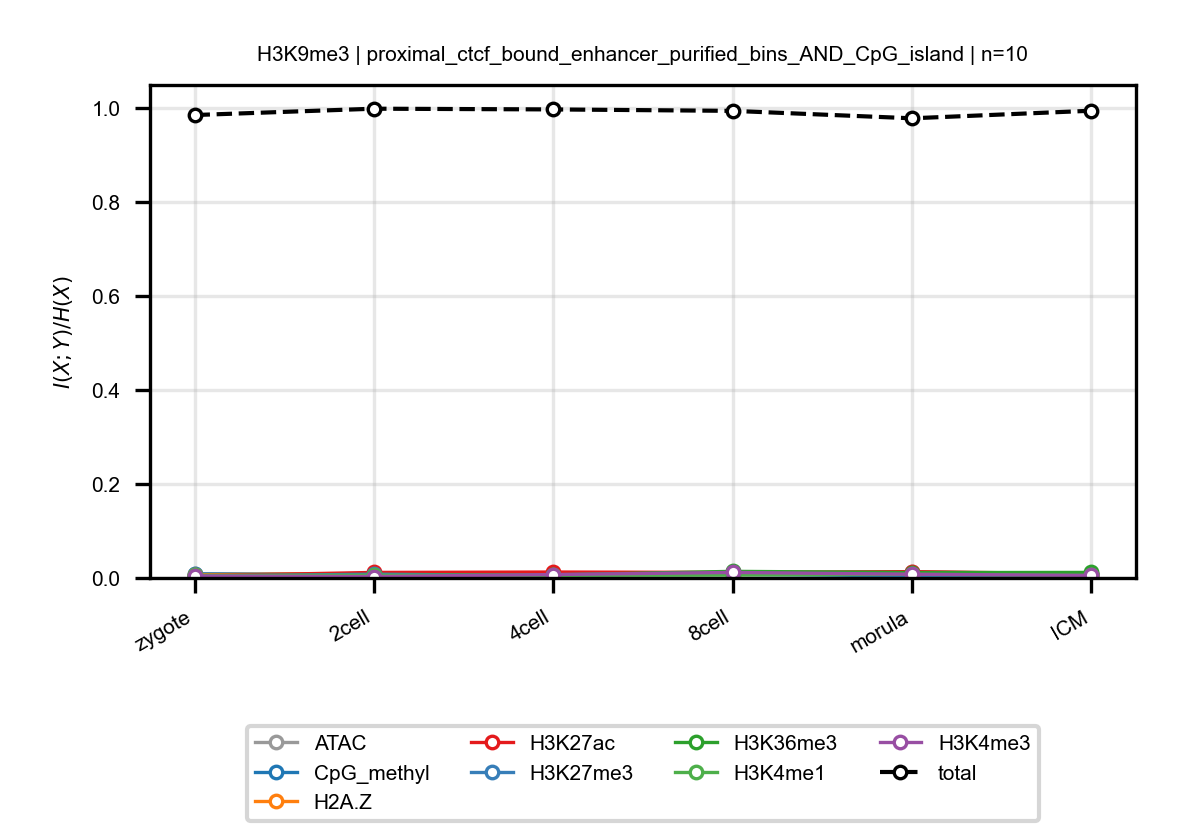

The data file committed next to this chart (first rows):
anchor, target, n_bins, stage, block, normalized_mi
H3K9me3, ATAC, 10, zygote, proximal_ctcf_bound_enhancer_purified_bi…, 0.009118
H3K9me3, ATAC, 10, 2cell, proximal_ctcf_bound_enhancer_purified_bi…, 0.007052
H3K9me3, ATAC, 10, 4cell, proximal_ctcf_bound_enhancer_purified_bi…, 0.008158
H3K9me3, ATAC, 10, 8cell, proximal_ctcf_bound_enhancer_purified_bi…, 0.01139
H3K9me3, ATAC, 10, morula, proximal_ctcf_bound_enhancer_purified_bi…, 0.01331
H3K9me3, ATAC, 10, ICM, proximal_ctcf_bound_enhancer_purified_bi…, 0.007613
H3K9me3, CpG_methyl, 10, zygote, proximal_ctcf_bound_enhancer_purified_bi…, 0.008513
H3K9me3, CpG_methyl, 10, 2cell, proximal_ctcf_bound_enhancer_purified_bi…, 0.007006
H3K9me3, CpG_methyl, 10, 4cell, proximal_ctcf_bound_enhancer_purified_bi…, 0.006194
H3K9me3, CpG_methyl, 10, 8cell, proximal_ctcf_bound_enhancer_purified_bi…, 0.00794
H3K9me3, CpG_methyl, 10, morula, proximal_ctcf_bound_enhancer_purified_bi…, 0.004446
H3K9me3, CpG_methyl, 10, ICM, proximal_ctcf_bound_enhancer_purified_bi…, 0.004661
H3K9me3, H2A.Z, 10, zygote, proximal_ctcf_bound_enhancer_purified_bi…, 0.006596
H3K9me3, H2A.Z, 10, 2cell, proximal_ctcf_bound_enhancer_purified_bi…, 0.009642
H3K9me3, H2A.Z, 10, 4cell, proximal_ctcf_bound_enhancer_purified_bi…, 0.01114
H3K9me3, H2A.Z, 10, 8cell, proximal_ctcf_bound_enhancer_purified_bi…, 0.01128
H3K9me3, H2A.Z, 10, morula, proximal_ctcf_bound_enhancer_purified_bi…, 0.008655
H3K9me3, H2A.Z, 10, ICM, proximal_ctcf_bound_enhancer_purified_bi…, 0.007378
H3K9me3, H3K27ac, 10, zygote, proximal_ctcf_bound_enhancer_purified_bi…, 0.004476
H3K9me3, H3K27ac, 10, 2cell, proximal_ctcf_bound_enhancer_purified_bi…, 0.01178
H3K9me3, H3K27ac, 10, 4cell, proximal_ctcf_bound_enhancer_purified_bi…, 0.01264
H3K9me3, H3K27ac, 10, 8cell, proximal_ctcf_bound_enhancer_purified_bi…, 0.01181
H3K9me3, H3K27ac, 10, morula, proximal_ctcf_bound_enhancer_purified_bi…, 0.0135
H3K9me3, H3K27ac, 10, ICM, proximal_ctcf_bound_enhancer_purified_bi…, 0.008825
H3K9me3, H3K27me3, 10, zygote, proximal_ctcf_bound_enhancer_purified_bi…, 0.00397
H3K9me3, H3K27me3, 10, 2cell, proximal_ctcf_bound_enhancer_purified_bi…, 0.008054
H3K9me3, H3K27me3, 10, 4cell, proximal_ctcf_bound_enhancer_purified_bi…, 0.004829
H3K9me3, H3K27me3, 10, 8cell, proximal_ctcf_bound_enhancer_purified_bi…, 0.01116
H3K9me3, H3K27me3, 10, morula, proximal_ctcf_bound_enhancer_purified_bi…, 0.006402
H3K9me3, H3K27me3, 10, ICM, proximal_ctcf_bound_enhancer_purified_bi…, 0.007483
H3K9me3, H3K36me3, 10, zygote, proximal_ctcf_bound_enhancer_purified_bi…, 0.004427
H3K9me3, H3K36me3, 10, 2cell, proximal_ctcf_bound_enhancer_purified_bi…, 0.004616
H3K9me3, H3K36me3, 10, 4cell, proximal_ctcf_bound_enhancer_purified_bi…, 0.006685
H3K9me3, H3K36me3, 10, 8cell, proximal_ctcf_bound_enhancer_purified_bi…, 0.01407
H3K9me3, H3K36me3, 10, morula, proximal_ctcf_bound_enhancer_purified_bi…, 0.01154
H3K9me3, H3K36me3, 10, ICM, proximal_ctcf_bound_enhancer_purified_bi…, 0.0118
H3K9me3, H3K4me1, 10, zygote, proximal_ctcf_bound_enhancer_purified_bi…, 0.005548
H3K9me3, H3K4me1, 10, 2cell, proximal_ctcf_bound_enhancer_purified_bi…, 0.005893
H3K9me3, H3K4me1, 10, 4cell, proximal_ctcf_bound_enhancer_purified_bi…, 0.005674
H3K9me3, H3K4me1, 10, 8cell, proximal_ctcf_bound_enhancer_purified_bi…, 0.006147
H3K9me3, H3K4me1, 10, morula, proximal_ctcf_bound_enhancer_purified_bi…, 0.007761
H3K9me3, H3K4me1, 10, ICM, proximal_ctcf_bound_enhancer_purified_bi…, 0.005385
H3K9me3, H3K4me3, 10, zygote, proximal_ctcf_bound_enhancer_purified_bi…, 0.004229
H3K9me3, H3K4me3, 10, 2cell, proximal_ctcf_bound_enhancer_purified_bi…, 0.002993
H3K9me3, H3K4me3, 10, 4cell, proximal_ctcf_bound_enhancer_purified_bi…, 0.007294
H3K9me3, H3K4me3, 10, 8cell, proximal_ctcf_bound_enhancer_purified_bi…, 0.01175
H3K9me3, H3K4me3, 10, morula, proximal_ctcf_bound_enhancer_purified_bi…, 0.007941
H3K9me3, H3K4me3, 10, ICM, proximal_ctcf_bound_enhancer_purified_bi…, 0.005395
H3K9me3, total, 10, zygote, proximal_ctcf_bound_enhancer_purified_bi…, 0.9851
H3K9me3, total, 10, 2cell, proximal_ctcf_bound_enhancer_purified_bi…, 0.9986
H3K9me3, total, 10, 4cell, proximal_ctcf_bound_enhancer_purified_bi…, 0.9971
H3K9me3, total, 10, 8cell, proximal_ctcf_bound_enhancer_purified_bi…, 0.994
H3K9me3, total, 10, morula, proximal_ctcf_bound_enhancer_purified_bi…, 0.9782
H3K9me3, total, 10, ICM, proximal_ctcf_bound_enhancer_purified_bi…, 0.9943
